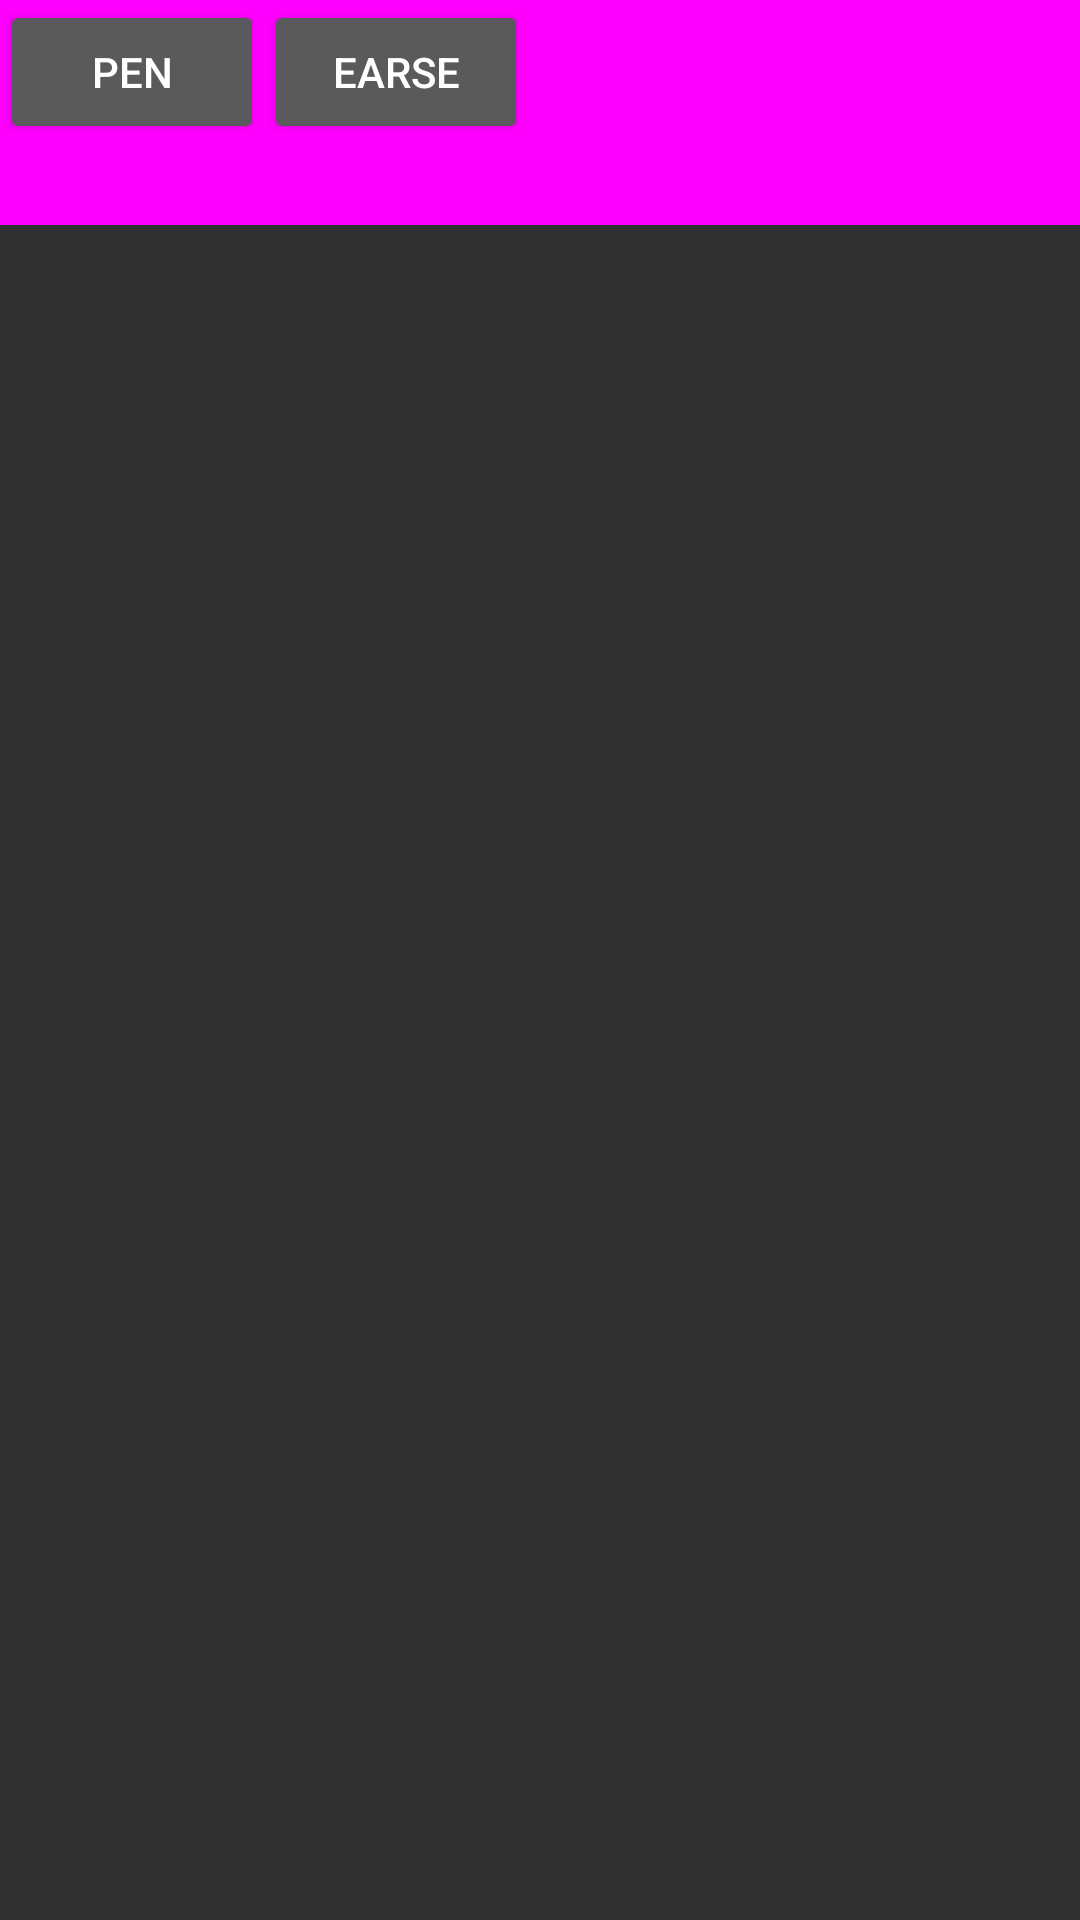

Reconstruct the res/layout file that produces this screen, plus the resources it refers to.
<!-- AndroidManifest.xml: application theme Theme.AppCompat -->
<!-- res/layout/edit_image.xml -->
<?xml version="1.0" encoding="utf-8"?>
<LinearLayout xmlns:android="http://schemas.android.com/apk/res/android"
    android:layout_width="match_parent"
    android:layout_height="match_parent"
    android:orientation="vertical">
    <LinearLayout
        android:layout_width="match_parent"
        android:layout_height="wrap_content"
        android:background="#FFFFFF">
        <ImageView
            android:id="@+id/imageView"
            android:layout_width="match_parent"
            android:layout_height="wrap_content" />
    </LinearLayout>
    <LinearLayout
        android:layout_width="match_parent"
        android:layout_height="75dp"
        android:background="#FF00FF"
        android:orientation="horizontal">
        <Button
            android:layout_width="wrap_content"
            android:layout_height="wrap_content"
            android:text="Pen"
            android:onClick="penMethod"/>
        <Button
            android:layout_width="wrap_content"
            android:layout_height="wrap_content"
            android:text="Earse" />
    </LinearLayout>
</LinearLayout>
<!-- resources referenced by this layout -->
<resources>

</resources>
